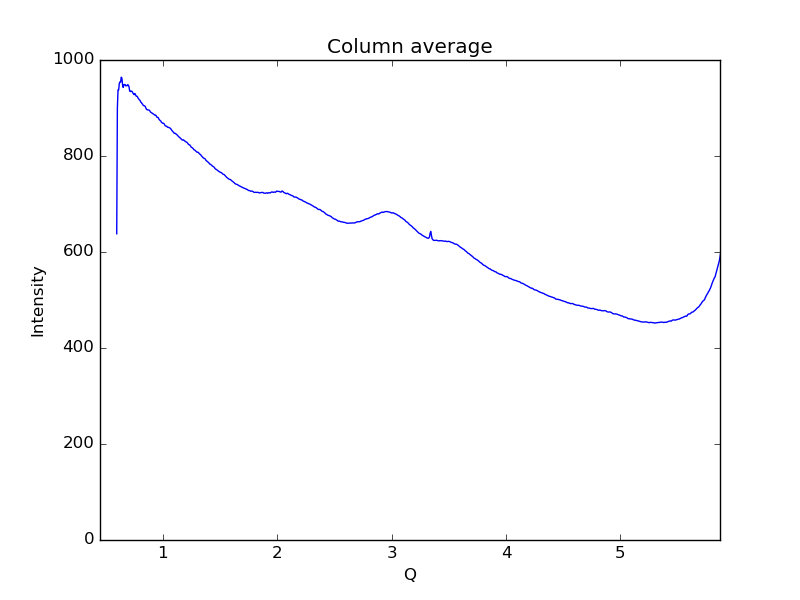

Source data for this figure (header and first rows):
0.59621693822088684, 638.027
0.6019, 900.4
0.6075, 937.8
0.6132, 937.7
0.6189, 951.3
0.6245, 954.5
0.6302, 954.2
0.6358, 964.2
0.6415, 962
0.6472, 948.7
0.6528, 942.9
0.6585, 948.5
0.6641, 948.9
0.6698, 948.8
0.6755, 946.1
0.6811, 946.9
0.6868, 946.4
0.6924, 948.6
0.6981, 947.5
0.7038, 944.3
0.7094, 935.2
0.7151, 934.2
0.7207, 935.3
0.7264, 935
0.7321, 934
0.7377, 931.2
0.7434, 929.1
0.749, 927.7
0.7547, 930.2
0.7603, 927.5
0.766, 924.7
0.7717, 924.6
0.7773, 923.4
0.783, 920.6
0.7886, 919
0.7943, 916.8
0.8, 916
0.8056, 912.4
0.8113, 911.6
0.8169, 909.2
0.8226, 908
0.8283, 905.3
0.8339, 904.9
0.8396, 904.5
0.8452, 903.2
0.8509, 900.2
0.8566, 897
0.8622, 896.6
0.8679, 895.8
0.8735, 896
0.8792, 895.5
0.8849, 894.4
0.8905, 891.7
0.8962, 890.7
0.9018, 889.9
0.9075, 889
0.9132, 888.4
0.9188, 887.2
0.9245, 886
0.9301, 885
0.9358, 885.3
... 939 more rows
